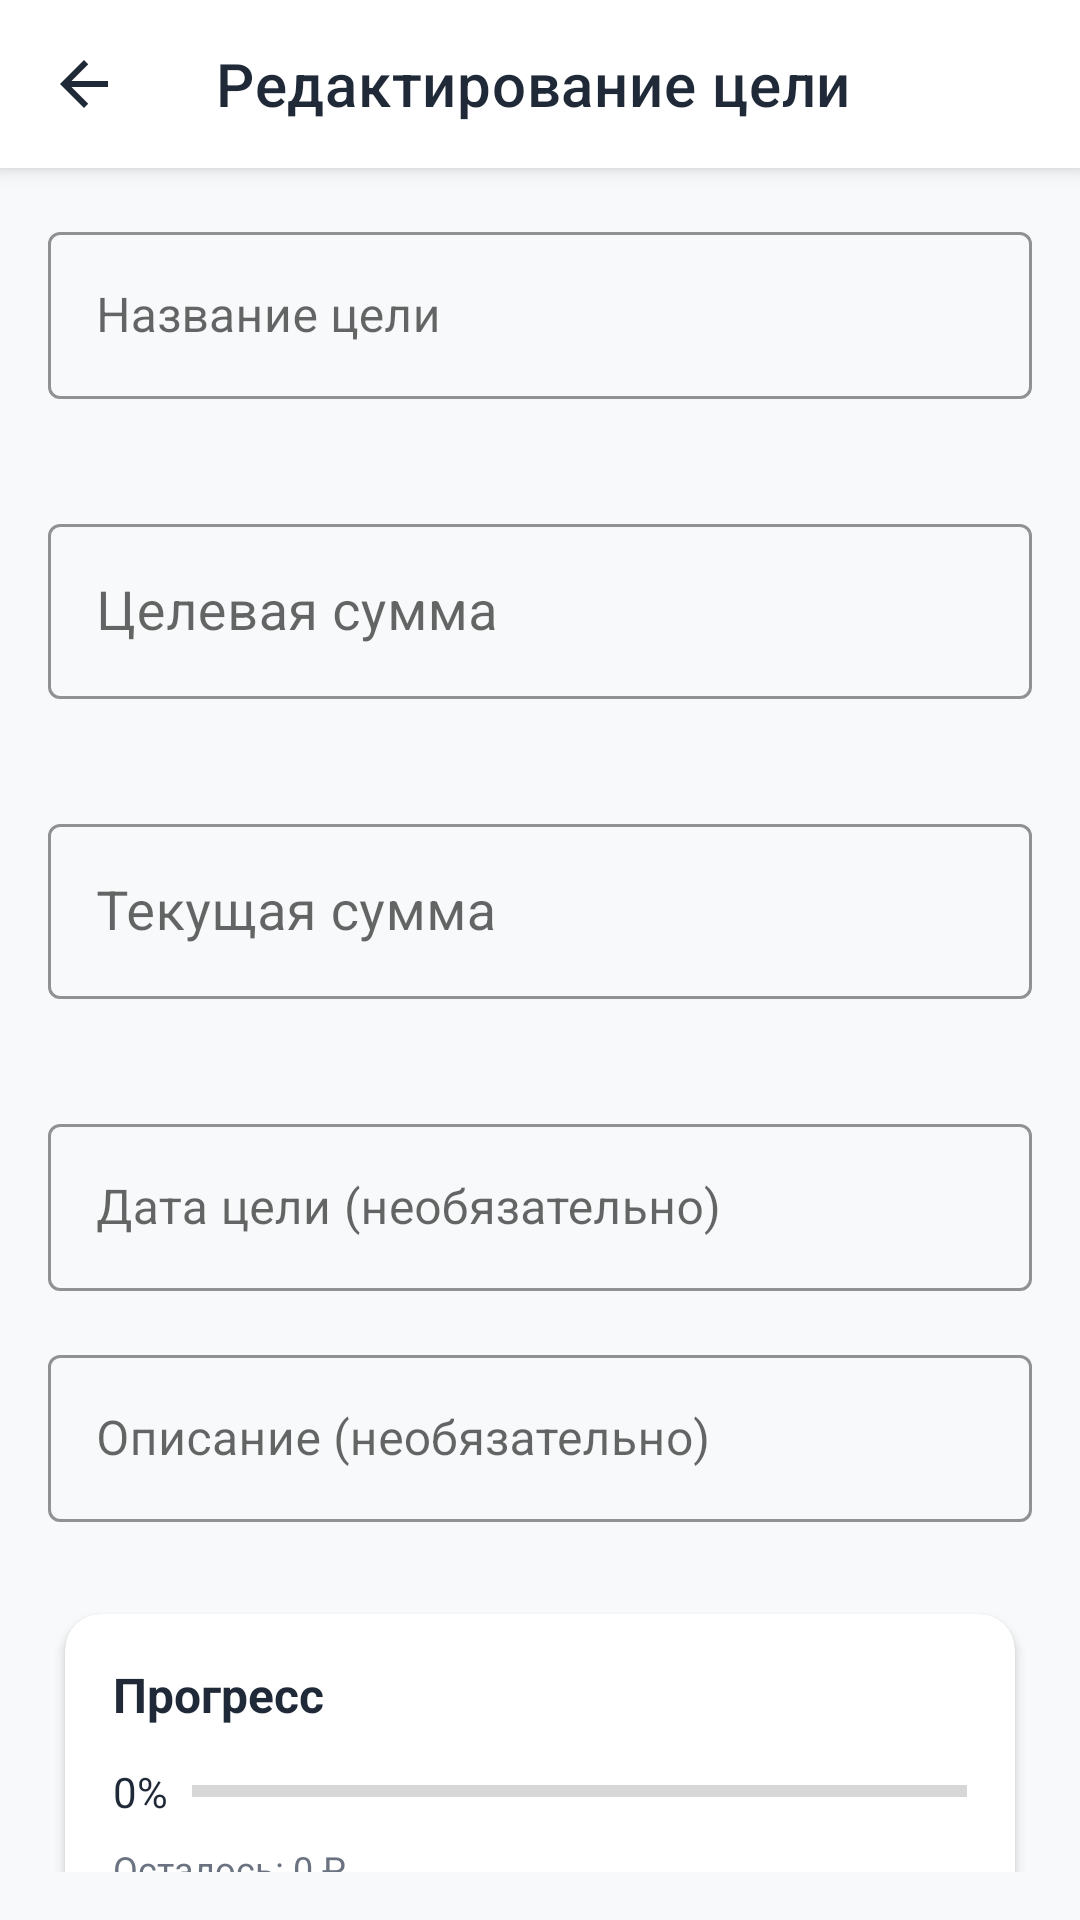

This screen was rendered from an Android layout file. Write that file and the resources it references.
<!-- AndroidManifest.xml: application theme Theme.FinanceApp -->
<!-- res/layout/dialog_add_savings_goal.xml -->
<?xml version="1.0" encoding="utf-8"?>
<layout xmlns:android="http://schemas.android.com/apk/res/android"
    xmlns:app="http://schemas.android.com/apk/res-auto">

    <androidx.coordinatorlayout.widget.CoordinatorLayout
        android:layout_width="match_parent"
        android:layout_height="match_parent"
        android:background="@color/background">

        <com.google.android.material.appbar.AppBarLayout
            android:layout_width="match_parent"
            android:layout_height="wrap_content"
            android:theme="@style/ThemeOverlay.MaterialComponents.Dark.ActionBar">

            <androidx.appcompat.widget.Toolbar
                android:id="@+id/toolbar"
                android:layout_width="match_parent"
                android:layout_height="?attr/actionBarSize"
                android:background="@color/surface"
                app:navigationIcon="@drawable/ic_arrow_back"
                app:title="Редактирование цели"
                app:titleTextColor="@color/on_surface" />

        </com.google.android.material.appbar.AppBarLayout>

        <androidx.core.widget.NestedScrollView
            android:layout_width="match_parent"
            android:layout_height="match_parent"
            app:layout_behavior="@string/appbar_scrolling_view_behavior"
            android:padding="16dp">

            <LinearLayout
                android:layout_width="match_parent"
                android:layout_height="wrap_content"
                android:orientation="vertical"
                android:gravity="center_horizontal">

                
                <com.google.android.material.textfield.TextInputLayout
                    android:id="@+id/tilGoalName"
                    android:layout_width="match_parent"
                    android:layout_height="wrap_content"
                    android:hint="Название цели"
                    style="@style/Widget.MaterialComponents.TextInputLayout.OutlinedBox"
                    app:boxStrokeColor="@color/outline"
                    app:errorEnabled="true"
                    android:layout_marginBottom="16dp">

                    <com.google.android.material.textfield.TextInputEditText
                        android:id="@+id/etGoalName"
                        android:layout_width="match_parent"
                        android:layout_height="wrap_content"
                        android:maxLines="1"
                        android:textSize="16sp"
                        android:textColor="@color/on_surface" />

                </com.google.android.material.textfield.TextInputLayout>

                
                <com.google.android.material.textfield.TextInputLayout
                    android:id="@+id/tilTargetAmount"
                    android:layout_width="match_parent"
                    android:layout_height="wrap_content"
                    android:hint="Целевая сумма"
                    style="@style/Widget.MaterialComponents.TextInputLayout.OutlinedBox"
                    app:boxStrokeColor="@color/outline"
                    app:errorEnabled="true"
                    app:prefixText="₽"
                    android:layout_marginBottom="16dp">

                    <com.google.android.material.textfield.TextInputEditText
                        android:id="@+id/etTargetAmount"
                        android:layout_width="match_parent"
                        android:layout_height="wrap_content"
                        android:inputType="number"
                        android:maxLines="1"
                        android:textSize="18sp"
                        android:textColor="@color/on_surface" />

                </com.google.android.material.textfield.TextInputLayout>

                
                <com.google.android.material.textfield.TextInputLayout
                    android:id="@+id/tilCurrentAmount"
                    android:layout_width="match_parent"
                    android:layout_height="wrap_content"
                    android:hint="Текущая сумма"
                    style="@style/Widget.MaterialComponents.TextInputLayout.OutlinedBox"
                    app:boxStrokeColor="@color/outline"
                    app:errorEnabled="true"
                    app:prefixText="₽"
                    android:layout_marginBottom="16dp">

                    <com.google.android.material.textfield.TextInputEditText
                        android:id="@+id/etCurrentAmount"
                        android:layout_width="match_parent"
                        android:layout_height="wrap_content"
                        android:inputType="number"
                        android:maxLines="1"
                        android:textSize="18sp"
                        android:textColor="@color/on_surface"
                        android:clickable="true"
                        android:focusable="false" />

                </com.google.android.material.textfield.TextInputLayout>

                
                <com.google.android.material.textfield.TextInputLayout
                    android:layout_width="match_parent"
                    android:layout_height="wrap_content"
                    android:hint="Дата цели (необязательно)"
                    style="@style/Widget.MaterialComponents.TextInputLayout.OutlinedBox"
                    app:boxStrokeColor="@color/outline"
                    android:layout_marginBottom="16dp">

                    <com.google.android.material.textfield.TextInputEditText
                        android:id="@+id/etDate"
                        android:layout_width="match_parent"
                        android:layout_height="wrap_content"
                        android:maxLines="1"
                        android:textSize="16sp"
                        android:textColor="@color/on_surface"
                        android:focusable="false"
                        android:clickable="true" />

                </com.google.android.material.textfield.TextInputLayout>

                
                <com.google.android.material.textfield.TextInputLayout
                    android:layout_width="match_parent"
                    android:layout_height="wrap_content"
                    android:hint="Описание (необязательно)"
                    style="@style/Widget.MaterialComponents.TextInputLayout.OutlinedBox"
                    app:boxStrokeColor="@color/outline"
                    android:layout_marginBottom="24dp">

                    <com.google.android.material.textfield.TextInputEditText
                        android:id="@+id/etDescription"
                        android:layout_width="match_parent"
                        android:layout_height="wrap_content"
                        android:maxLines="3"
                        android:textSize="16sp"
                        android:textColor="@color/on_surface" />

                </com.google.android.material.textfield.TextInputLayout>

                
                <androidx.cardview.widget.CardView
                    android:layout_width="match_parent"
                    android:layout_height="wrap_content"
                    app:cardCornerRadius="12dp"
                    app:cardElevation="2dp"
                    android:layout_marginBottom="24dp"
                    android:backgroundTint="@color/card_background">

                    <LinearLayout
                        android:layout_width="match_parent"
                        android:layout_height="wrap_content"
                        android:orientation="vertical"
                        android:padding="16dp">

                        <TextView
                            android:layout_width="wrap_content"
                            android:layout_height="wrap_content"
                            android:text="Прогресс"
                            android:textColor="@color/on_surface"
                            android:textSize="16sp"
                            android:textStyle="bold"
                            android:layout_marginBottom="12dp" />

                        <LinearLayout
                            android:layout_width="match_parent"
                            android:layout_height="wrap_content"
                            android:orientation="horizontal"
                            android:gravity="center_vertical"
                            android:layout_marginBottom="8dp">

                            <TextView
                                android:id="@+id/tvProgressPercent"
                                android:layout_width="wrap_content"
                                android:layout_height="wrap_content"
                                android:text="0%"
                                android:textColor="@color/on_surface"
                                android:textSize="14sp"
                                android:layout_marginEnd="8dp" />

                            <ProgressBar
                                android:id="@+id/progressBar"
                                style="?android:attr/progressBarStyleHorizontal"
                                android:layout_width="0dp"
                                android:layout_height="8dp"
                                android:layout_weight="1"
                                android:max="100"
                                android:progress="0"
                                android:progressTint="@color/primary" />

                        </LinearLayout>

                        <TextView
                            android:id="@+id/tvRemainingText"
                            android:layout_width="wrap_content"
                            android:layout_height="wrap_content"
                            android:text="Осталось: 0 ₽"
                            android:textColor="@color/on_surface_variant"
                            android:textSize="12sp" />

                    </LinearLayout>

                </androidx.cardview.widget.CardView>

                
                <LinearLayout
                    android:layout_width="match_parent"
                    android:layout_height="wrap_content"
                    android:orientation="horizontal"
                    android:gravity="center_horizontal"
                    android:layout_marginBottom="24dp">

                    <com.google.android.material.button.MaterialButton
                        android:id="@+id/btnSave"
                        android:layout_width="wrap_content"
                        android:layout_height="wrap_content"
                        android:text="Сохранить"
                        android:layout_marginEnd="8dp"
                        app:backgroundTint="@color/primary"
                        android:textColor="@color/on_primary"
                        style="@style/Widget.MaterialComponents.Button" />

                    <com.google.android.material.button.MaterialButton
                        android:id="@+id/btnDelete"
                        android:layout_width="wrap_content"
                        android:layout_height="wrap_content"
                        android:text="Удалить"
                        app:strokeColor="@color/error"
                        app:strokeWidth="1dp"
                        android:textColor="@color/error"
                        style="@style/Widget.MaterialComponents.Button.OutlinedButton" />

                </LinearLayout>

            </LinearLayout>

        </androidx.core.widget.NestedScrollView>

    </androidx.coordinatorlayout.widget.CoordinatorLayout>
</layout>
<!-- resources referenced by this layout -->
<resources>
  <color name="background">#F8F9FA</color>
  <color name="card_background">#FFFFFF</color>
  <color name="error">#EF4444</color>
  <color name="on_primary">#FFFFFF</color>
  <color name="on_surface">#1F2937</color>
  <color name="on_surface_variant">#6B7280</color>
  <color name="outline">#D1D5DB</color>
  <color name="primary">#6A11CB</color>
  <color name="surface">#FFFFFF</color>
  <!-- drawable ic_arrow_back (drawable) -->
  <?xml version="1.0" encoding="utf-8"?>
  <vector xmlns:android="http://schemas.android.com/apk/res/android"
      android:width="24dp"
      android:height="24dp"
      android:viewportWidth="24"
      android:viewportHeight="24">
      <path
          android:fillColor="@color/on_surface"
          android:pathData="M20,11H7.83l5.59,-5.59L12,4l-8,8 8,8 1.41,-1.41L7.83,13H20v-2z"/>
  </vector>
  <style name="Theme.FinanceApp" parent="Theme.MaterialComponents.DayNight.NoActionBar">
          
          <item name="colorPrimary">@color/primary</item>
          <item name="colorPrimaryVariant">@color/primary_dark</item>
          <item name="colorOnPrimary">@android:color/white</item>
  
          
          <item name="colorSecondary">@color/primary</item>
          <item name="colorSecondaryVariant">@color/primary_dark</item>
          <item name="colorOnSecondary">@android:color/white</item>
  
          
          <item name="android:statusBarColor" tools:targetApi="l">?attr/colorPrimaryVariant</item>
  
          
          <item name="cardViewStyle">@style/CardViewStyle</item>
      </style>
  <color name="primary_dark">#2575FC</color>
  <style name="CardViewStyle" parent="@style/Widget.MaterialComponents.CardView">
          <item name="cardCornerRadius">12dp</item>
          <item name="cardElevation">4dp</item>
          <item name="cardUseCompatPadding">true</item>
      </style>
</resources>
